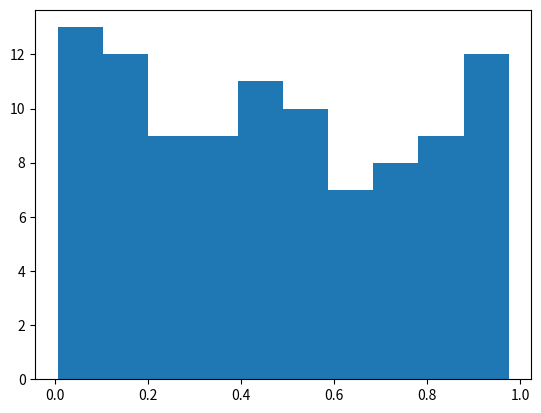

Python code for this plot:
import numpy as np
import matplotlib.pyplot as plt


def array_part1():
    """
    Looking at different descriptor functions of numpy arrays
    :return:
    """
    arr1 = np.array([1, 2, 3, 4, 5])  # np array as list
    print('dtype:', arr1.dtype)  # shows what data type is stored

    arr2 = np.array([[1, 2, 3], [4, 5, 6]])  # array of arrays
    print('ndim:', arr2.ndim)  # shows how many dimensions are in the array
    print('shape:', arr2.shape)

    # access different values within array of arrays
    print(arr2[1, 2])   # accesses first array, and then accesses 3rd item

    # three dimensional array
    arr3 = np.array([[[1, 2, 3], [4, 5, 6]], [[1, 2, 3], [4, 5, 6]]])
    return arr3


def array_part2():
    """
    Looking at numpy array functions for generating arrays
    :return:
    """

    # generates a 1D array with values 0-4
    arr1 = np.arange(5)

    # generates a 1D array with values 20-99
    arr2 = np.arange(20, 100)

    # generates a 1D array with values 1-20 with jumps of 2
    arr3 = np.arange(1, 21, 2)

    # np.arange(10) returns array of values 0-9.
    # but the np.random.permutations shuffles the values in random fashion
    arr4 = np.random.permutation(np.arange(10))

    # takes a given array and reshapes it to a matrix that is 2x5
    arr5 = arr4.reshape(2, 5)

    # generates an array with 100 values. Each value is between 0 and 1
    arr6 = np.random.rand(100)

    # to look at the general distribution of the random values, using
    # matplotlib to plot a histogram
    print(plt.hist(arr6))

    return arr1


def main():

    # arr = array_part1()
    arr2 = array_part2()


main()
